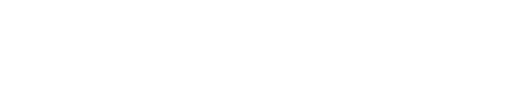
t = 0.00 s
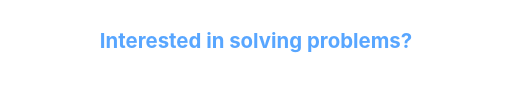
t = 1.67 s
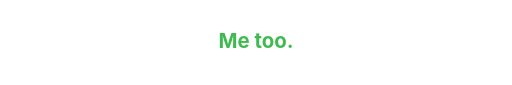
t = 3.33 s
t = 5.00 s: frame unchanged from t = 0.00 s, image omitted
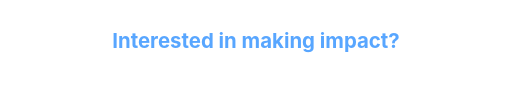
t = 6.67 s
t = 8.33 s: frame unchanged from t = 3.33 s, image omitted

The animated SVG that drew these frames (rendered in a browser with its animation timeline set to each time). Animation: 1 CSS @keyframes rule; frames cover the first 8.33 s, repeats indefinitely.

<svg xmlns="http://www.w3.org/2000/svg" width="900" height="150" viewBox="0 0 900 150" role="img" aria-label="Animated introduction: Interested in solving problems? Me too. Interested in making impact? Me too.">
  <title>Joseph Adu — What drives me</title>
  <style>
    text { font-family: -apple-system, BlinkMacSystemFont, "Segoe UI", Arial, sans-serif; font-weight: 700; font-size: 36px; text-anchor: middle; dominant-baseline: middle; }
    .line { opacity: 0; animation: sequence 10s infinite; }
    .first { animation-delay: 0s; fill: #58a6ff; }
    .second { animation-delay: -7.5s; fill: #3fb950; }
    .third { animation-delay: -5s; fill: #58a6ff; }
    .fourth { animation-delay: -2.5s; fill: #3fb950; }
    @keyframes sequence {
      0%, 3% { opacity: 0; transform: translateY(7px); }
      8%, 20% { opacity: 1; transform: translateY(0); }
      25%, 100% { opacity: 0; transform: translateY(-7px); }
    }
    @media (prefers-reduced-motion: reduce) {
      .line { animation: none; opacity: 0; }
      .first { opacity: 1; }
    }
  </style>
  <text class="line first" x="450" y="75">Interested in solving problems?</text>
  <text class="line second" x="450" y="75">Me too.</text>
  <text class="line third" x="450" y="75">Interested in making impact?</text>
  <text class="line fourth" x="450" y="75">Me too.</text>
</svg>
